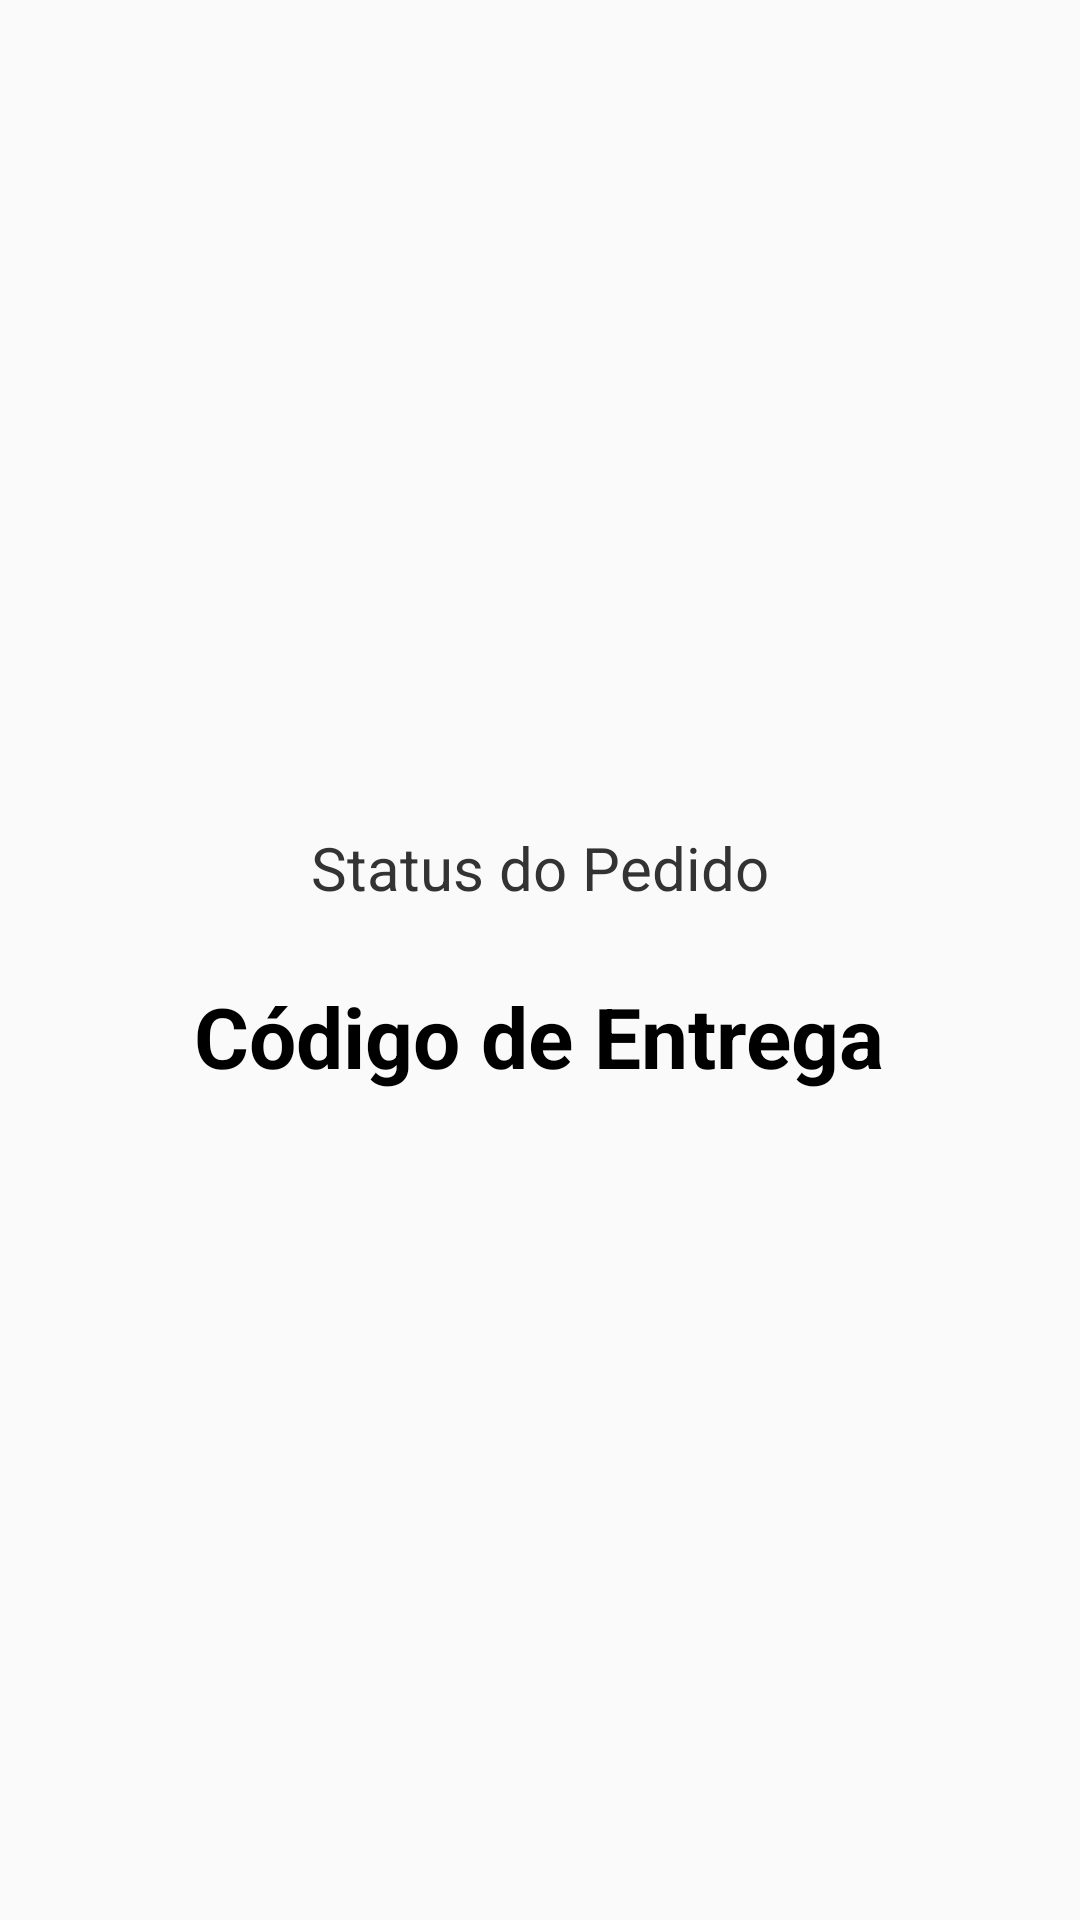

Write the Android layout XML for this screen, with the resource values it uses.
<!-- AndroidManifest.xml: application theme Theme.PedeProntoApp -->
<!-- res/layout/activity_confirmacao.xml -->
<?xml version="1.0" encoding="utf-8"?>
<LinearLayout xmlns:android="http://schemas.android.com/apk/res/android"
    android:layout_width="match_parent"
    android:layout_height="match_parent"
    android:padding="24dp"
    android:orientation="vertical"
    android:gravity="center"
    android:background="#FAFAFA">

    <TextView
        android:id="@+id/txtStatus"
        android:layout_width="wrap_content"
        android:layout_height="wrap_content"
        android:text="Status do Pedido"
        android:textSize="20sp"
        android:textColor="#333"
        android:layout_marginBottom="24dp" />

    <TextView
        android:id="@+id/txtToken"
        android:layout_width="wrap_content"
        android:layout_height="wrap_content"
        android:text="Código de Entrega"
        android:textSize="28sp"
        android:textColor="#000"
        android:textStyle="bold" />
</LinearLayout>
<!-- resources referenced by this layout -->
<resources>
  <style name="Theme.PedeProntoApp" parent="Base.Theme.PedeProntoApp" />
  <style name="Base.Theme.PedeProntoApp" parent="Theme.Material3.DayNight.NoActionBar">
          
          
      </style>
</resources>
